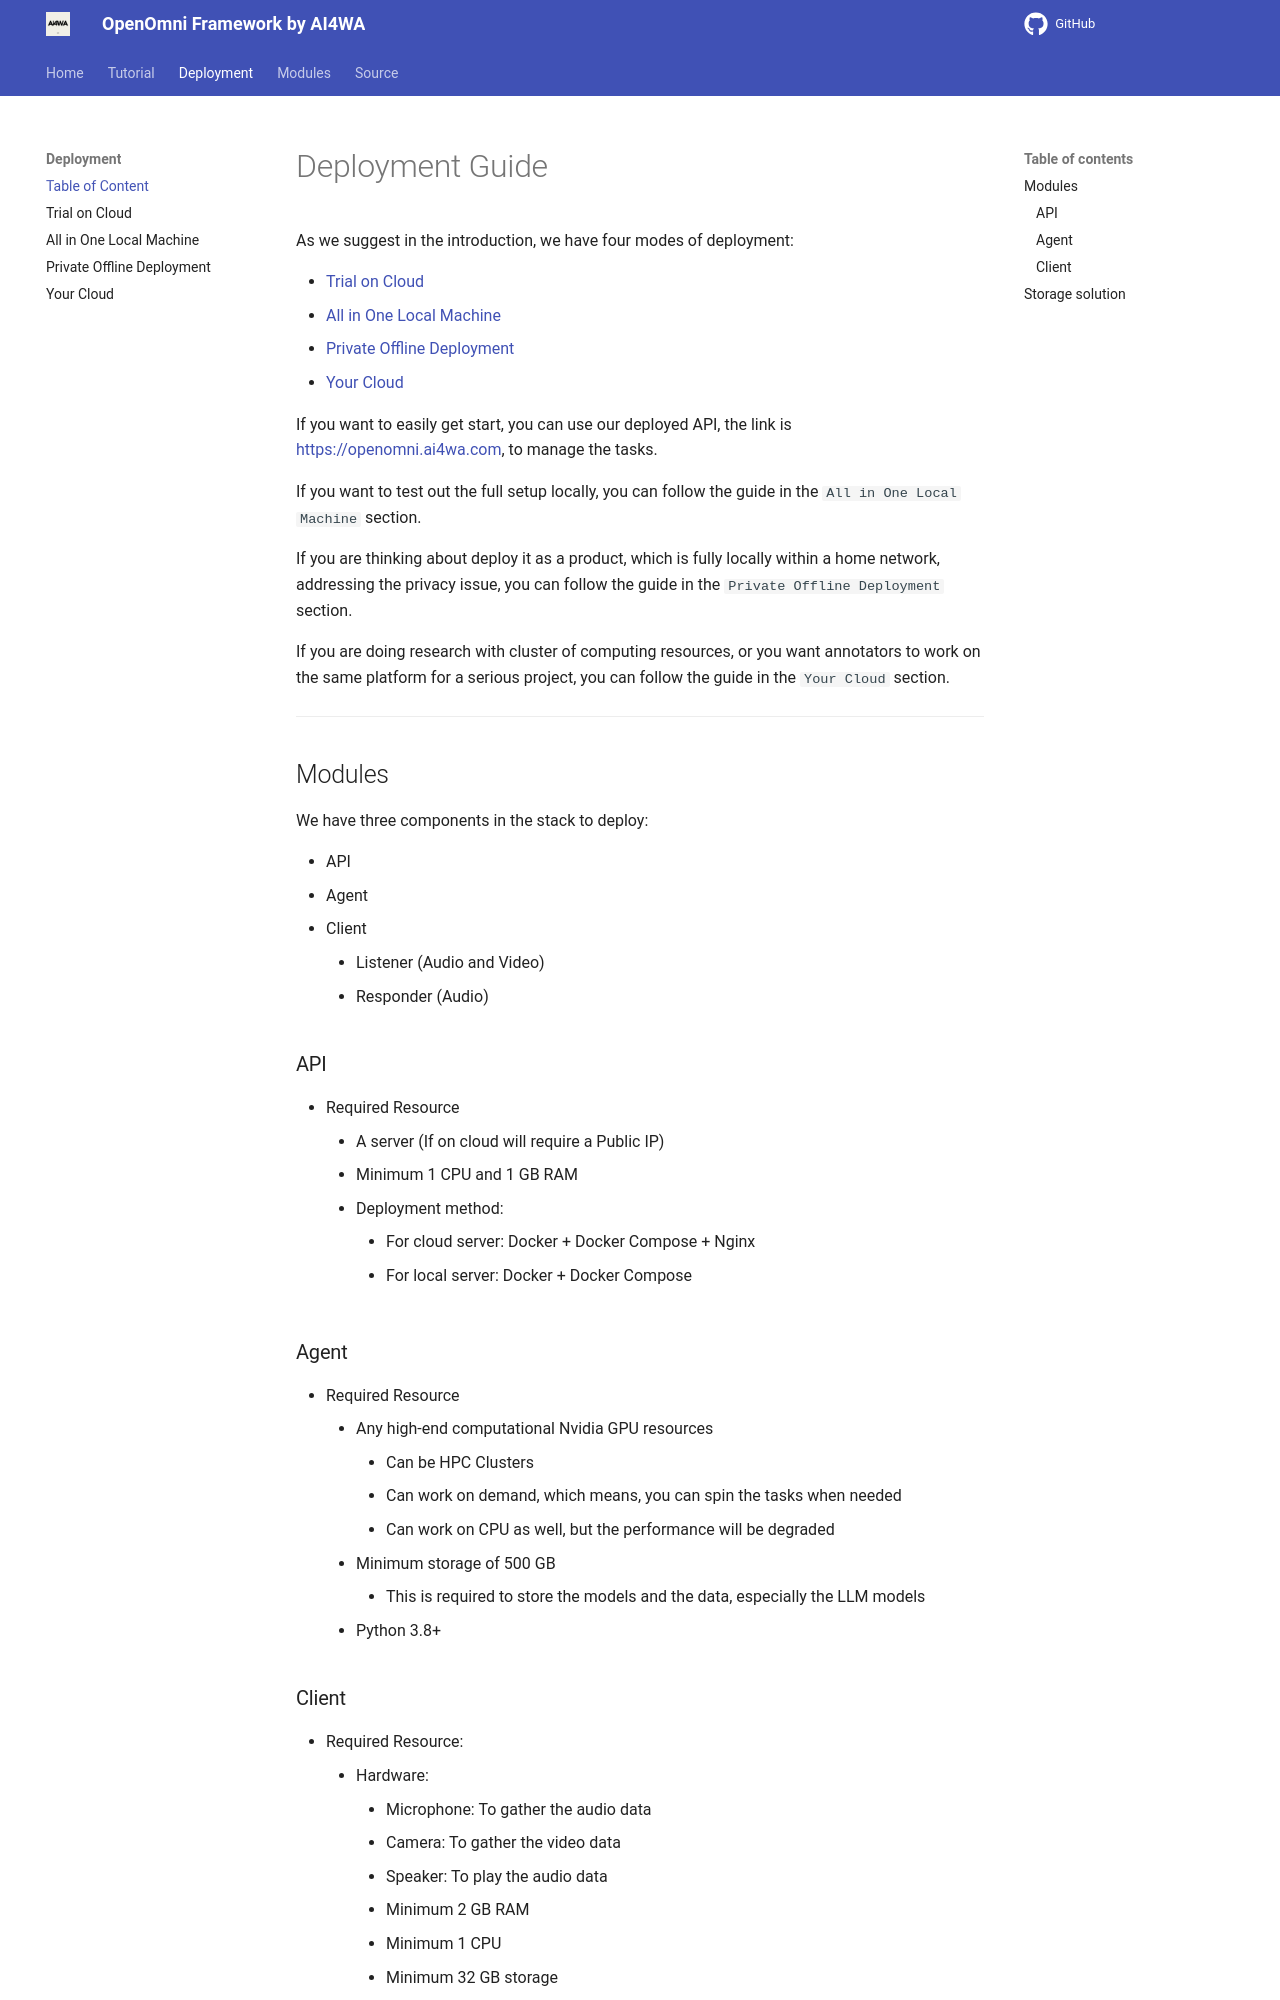

repository: AI4WA/OpenOmniFramework · page: Deployment/index.html · generator: mkdocs

# Deployment Guide

As we suggest in the introduction, we have four modes of deployment:

- [Trial on Cloud](./trial-on-cloud.md)
- [All in One Local Machine](./all-in-one-local-machine.md)
- [Private Offline Deployment](./private-offline-deployment.md)
- [Your Cloud](./your-cloud.md)

If you want to easily get start, you can use our deployed API, the link
is [https://openomni.ai4wa.com](https://openomni.ai4wa.com), to manage the tasks.

If you want to test out the full setup locally, you can follow the guide in the `All in One Local Machine` section.

If you are thinking about deploy it as a product, which is fully locally within a home network, addressing the privacy
issue, you can follow the guide in the `Private Offline Deployment` section.

If you are doing research with cluster of computing resources, or you want annotators to work on the same platform for a
serious project, you can follow the guide in the `Your Cloud` section.

---

## Modules

We have three components in the stack to deploy:

- API
- Agent
- Client
    - Listener (Audio and Video)
    - Responder (Audio)

### API

- Required Resource
    - A server (If on cloud will require a Public IP)
    - Minimum 1 CPU and 1 GB RAM
    - Deployment method:
        - For cloud server: Docker + Docker Compose + Nginx
        - For local server: Docker + Docker Compose

### Agent

- Required Resource
    - Any high-end computational Nvidia GPU resources
        - Can be HPC Clusters
        - Can work on demand, which means, you can spin the tasks when needed
        - Can work on CPU as well, but the performance will be degraded
    - Minimum storage of 500 GB
        - This is required to store the models and the data, especially the LLM models
    - Python 3.8+
